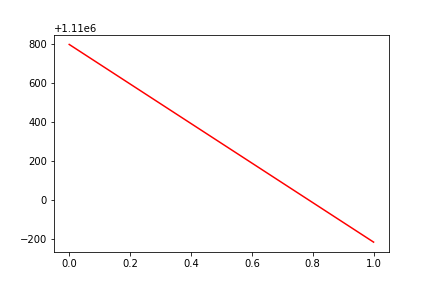

The table this chart was drawn from, first rows:
, date, assets
0, 0, 1110795
1, 20180206, 1109784
